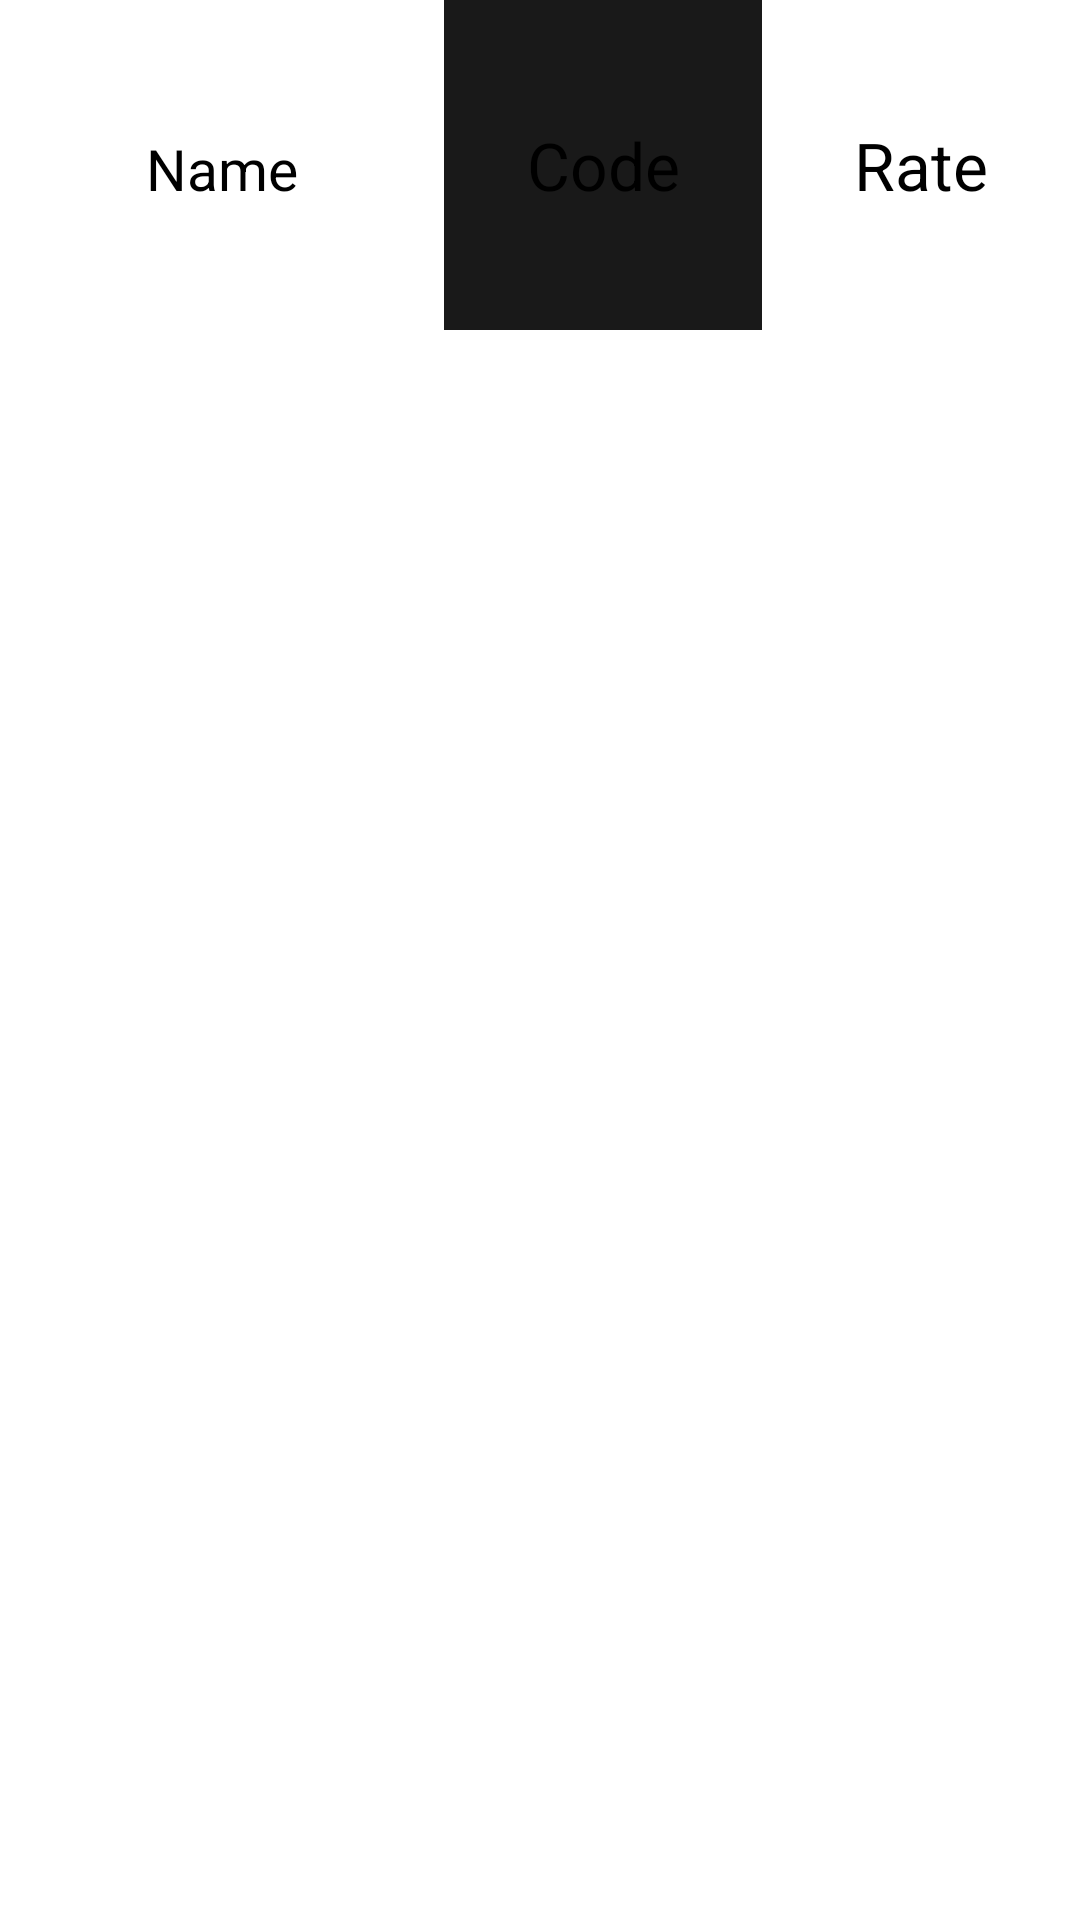

Write the Android layout XML for this screen, with the resource values it uses.
<!-- AndroidManifest.xml: application theme Theme.ExchangeApp -->
<!-- res/layout/field.xml -->
<?xml version="1.0" encoding="utf-8"?>
<androidx.constraintlayout.widget.ConstraintLayout xmlns:android="http://schemas.android.com/apk/res/android"
    xmlns:app="http://schemas.android.com/apk/res-auto"
    android:layout_width="match_parent"
    android:layout_height="match_parent">

    <TableRow
        android:layout_width="match_parent"
        android:layout_height="match_parent">

        <TextView
            android:id="@+id/nameField"
            android:layout_width="0dp"
            android:layout_height="110dp"
            android:layout_weight="1.4"
            android:gravity="center"
            android:text="Name"
            android:textSize="19dp" />

        <TextView
            android:id="@+id/codeField"
            android:layout_width="0dp"
            android:layout_height="110dp"
            android:layout_weight="1"
            android:gravity="center"
            android:background="@color/darker_black"
            android:text="Code"
            android:textSize="22dp" />

        <TextView
            android:id="@+id/rateField"
            android:layout_width="0dp"
            android:layout_height="110dp"
            android:layout_weight="1"
            android:gravity="center"
            android:text="Rate"
            android:textSize="22dp" />
    </TableRow>
</androidx.constraintlayout.widget.ConstraintLayout>
<!-- resources referenced by this layout -->
<resources>
  <color name="darker_black">#191919</color>
  <style name="Theme.ExchangeApp" parent="Base.Theme.ExchangeApp">
      
      <item name="android:navigationBarColor">@android:color/transparent</item>
      <item name="android:statusBarColor">@android:color/transparent</item>
      <item name="android:windowLightStatusBar">?attr/isLightTheme</item>
    </style>
  <style name="Base.Theme.ExchangeApp" parent="Theme.Material3.DayNight.NoActionBar">
          
          
          <item name="colorPrimary">@color/dark_black</item>
          <item name="colorPrimaryVariant">@color/dark_gray</item>
          <item name="colorOnPrimary">@color/dark_white</item>
          <item name="android:statusBarColor" tools:targetApi="l">?attr/colorPrimaryVariant</item>
          <item name="colorSurface">@color/dark_black</item>
          <item name="colorOnSurface">@color/dark_white</item>
      </style>
  <color name="dark_black">#232323</color>
  <color name="dark_gray">#292929</color>
  <color name="dark_white">#D8D8D8</color>
</resources>
